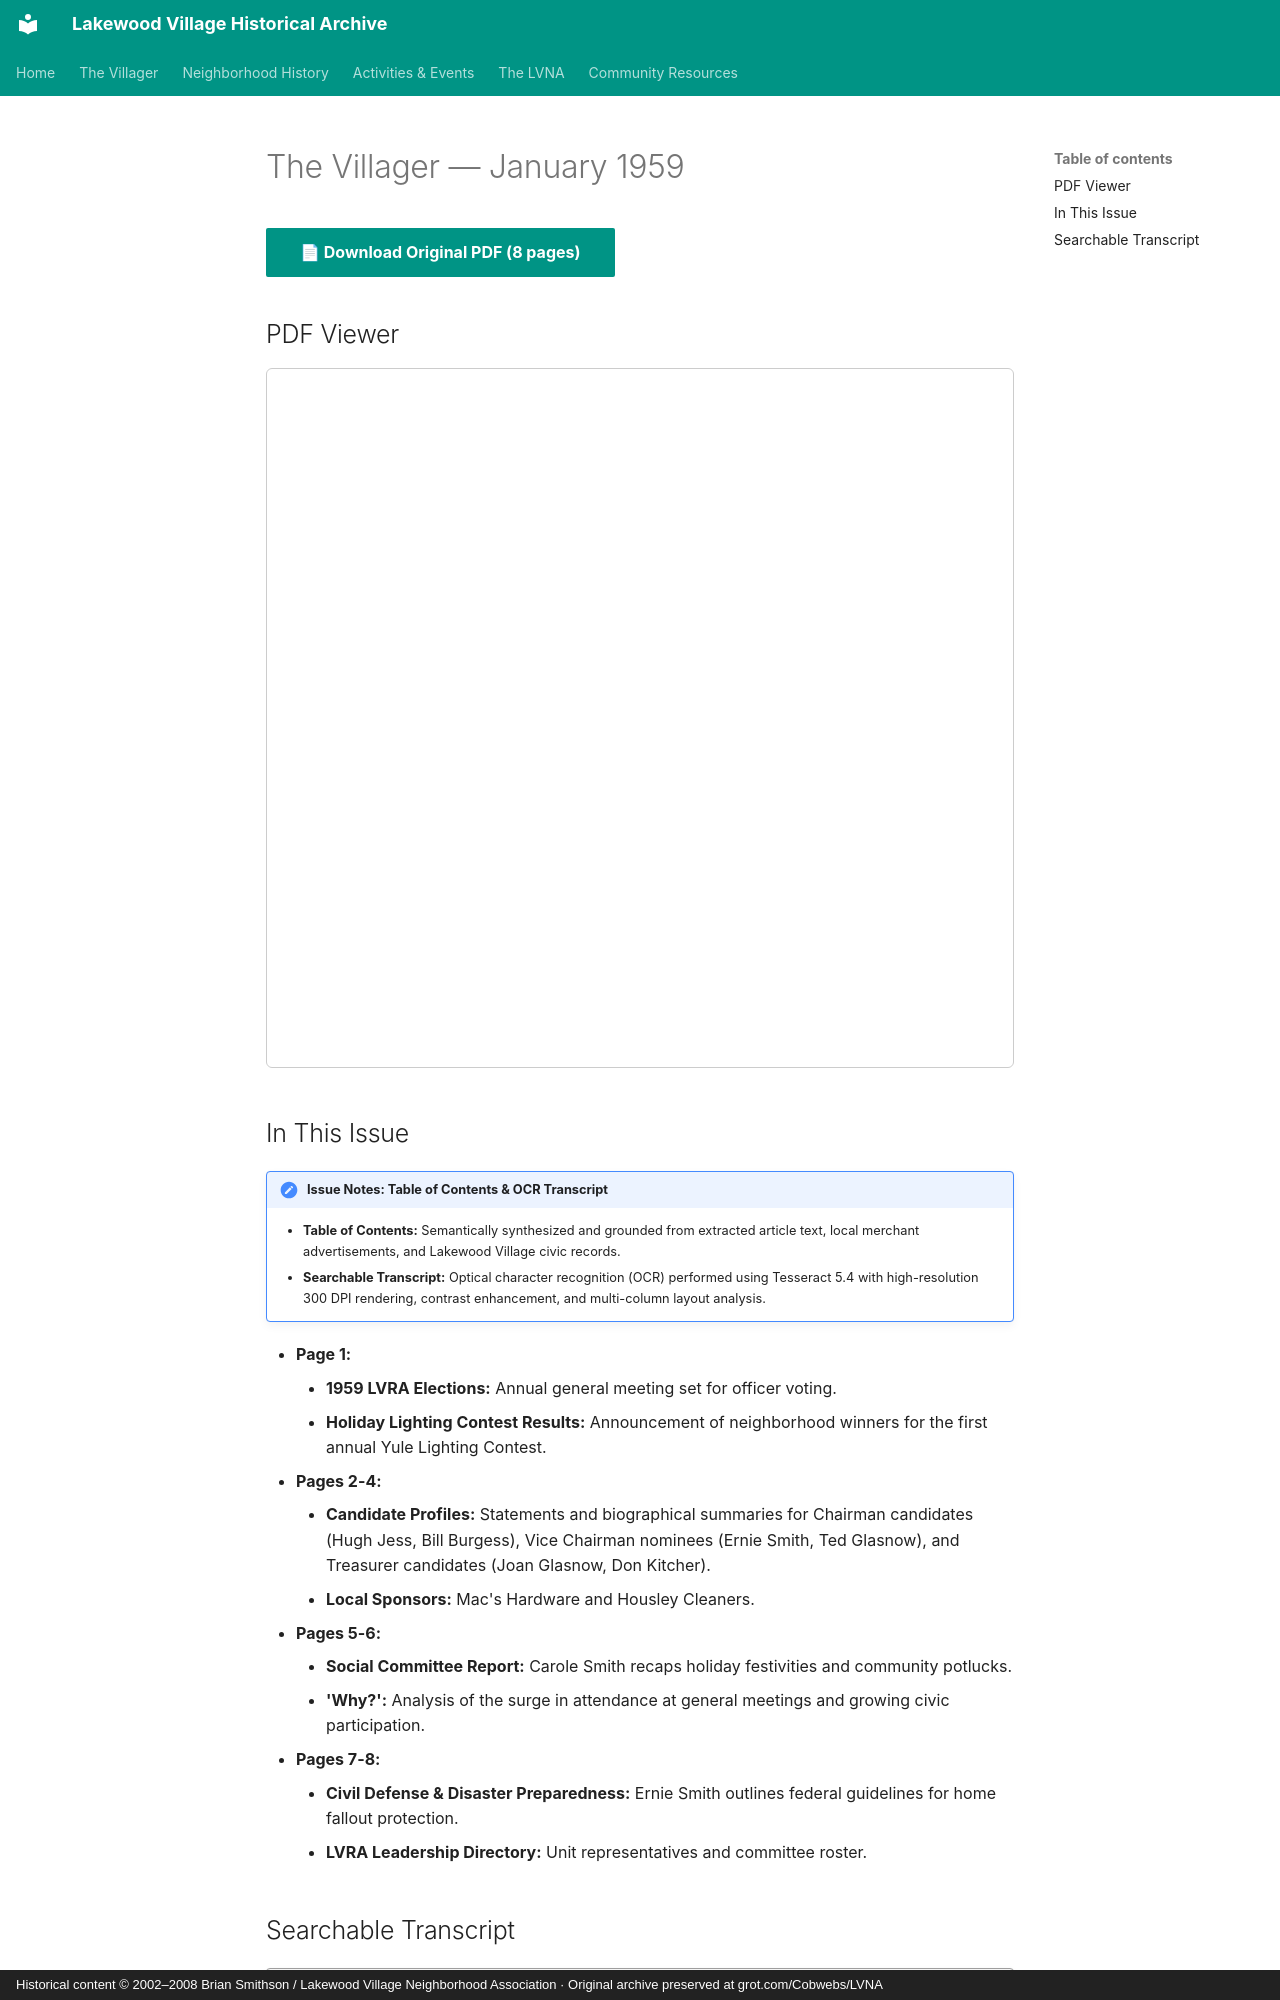

repository: patpat9/lvna_archive · page: Villager/Issues/1959-01/index.html · generator: mkdocs · copyright: Historical content © 2002–2008 Brian Smithson / Lakewood Village Neighborhood Association · Original archive preserved at grot.com/Cobwebs/LVNA

# The Villager — January 1959

[📄 **Download Original PDF** (8 pages)](../Villager_Back_Issues/More_LVRA_Villager/1959-01.pdf){ .md-button .md-button--primary }

## PDF Viewer

<iframe src="../../../Villager/Villager_Back_Issues/More_LVRA_Villager/1959-01.pdf" width="100%" height="700px" style="border: 1px solid #ccc; border-radius: 6px;">
  <p>Your browser does not support inline PDFs. <a href="../../../Villager/Villager_Back_Issues/More_LVRA_Villager/1959-01.pdf">Click here to download.</a></p>
</iframe>

## In This Issue

!!! note "Issue Notes: Table of Contents & OCR Transcript"
    - **Table of Contents:** Semantically synthesized and grounded from extracted article text, local merchant advertisements, and Lakewood Village civic records.
    - **Searchable Transcript:** Optical character recognition (OCR) performed using Tesseract 5.4 with high-resolution 300 DPI rendering, contrast enhancement, and multi-column layout analysis.

- **Page 1:**
    - **1959 LVRA Elections:** Annual general meeting set for officer voting.
    - **Holiday Lighting Contest Results:** Announcement of neighborhood winners for the first annual Yule Lighting Contest.
- **Pages 2-4:**
    - **Candidate Profiles:** Statements and biographical summaries for Chairman candidates (Hugh Jess, Bill Burgess), Vice Chairman nominees (Ernie Smith, Ted Glasnow), and Treasurer candidates (Joan Glasnow, Don Kitcher).
    - **Local Sponsors:** Mac's Hardware and Housley Cleaners.
- **Pages 5-6:**
    - **Social Committee Report:** Carole Smith recaps holiday festivities and community potlucks.
    - **'Why?':** Analysis of the surge in attendance at general meetings and growing civic participation.
- **Pages 7-8:**
    - **Civil Defense & Disaster Preparedness:** Ernie Smith outlines federal guidelines for home fallout protection.
    - **LVRA Leadership Directory:** Unit representatives and committee roster.
